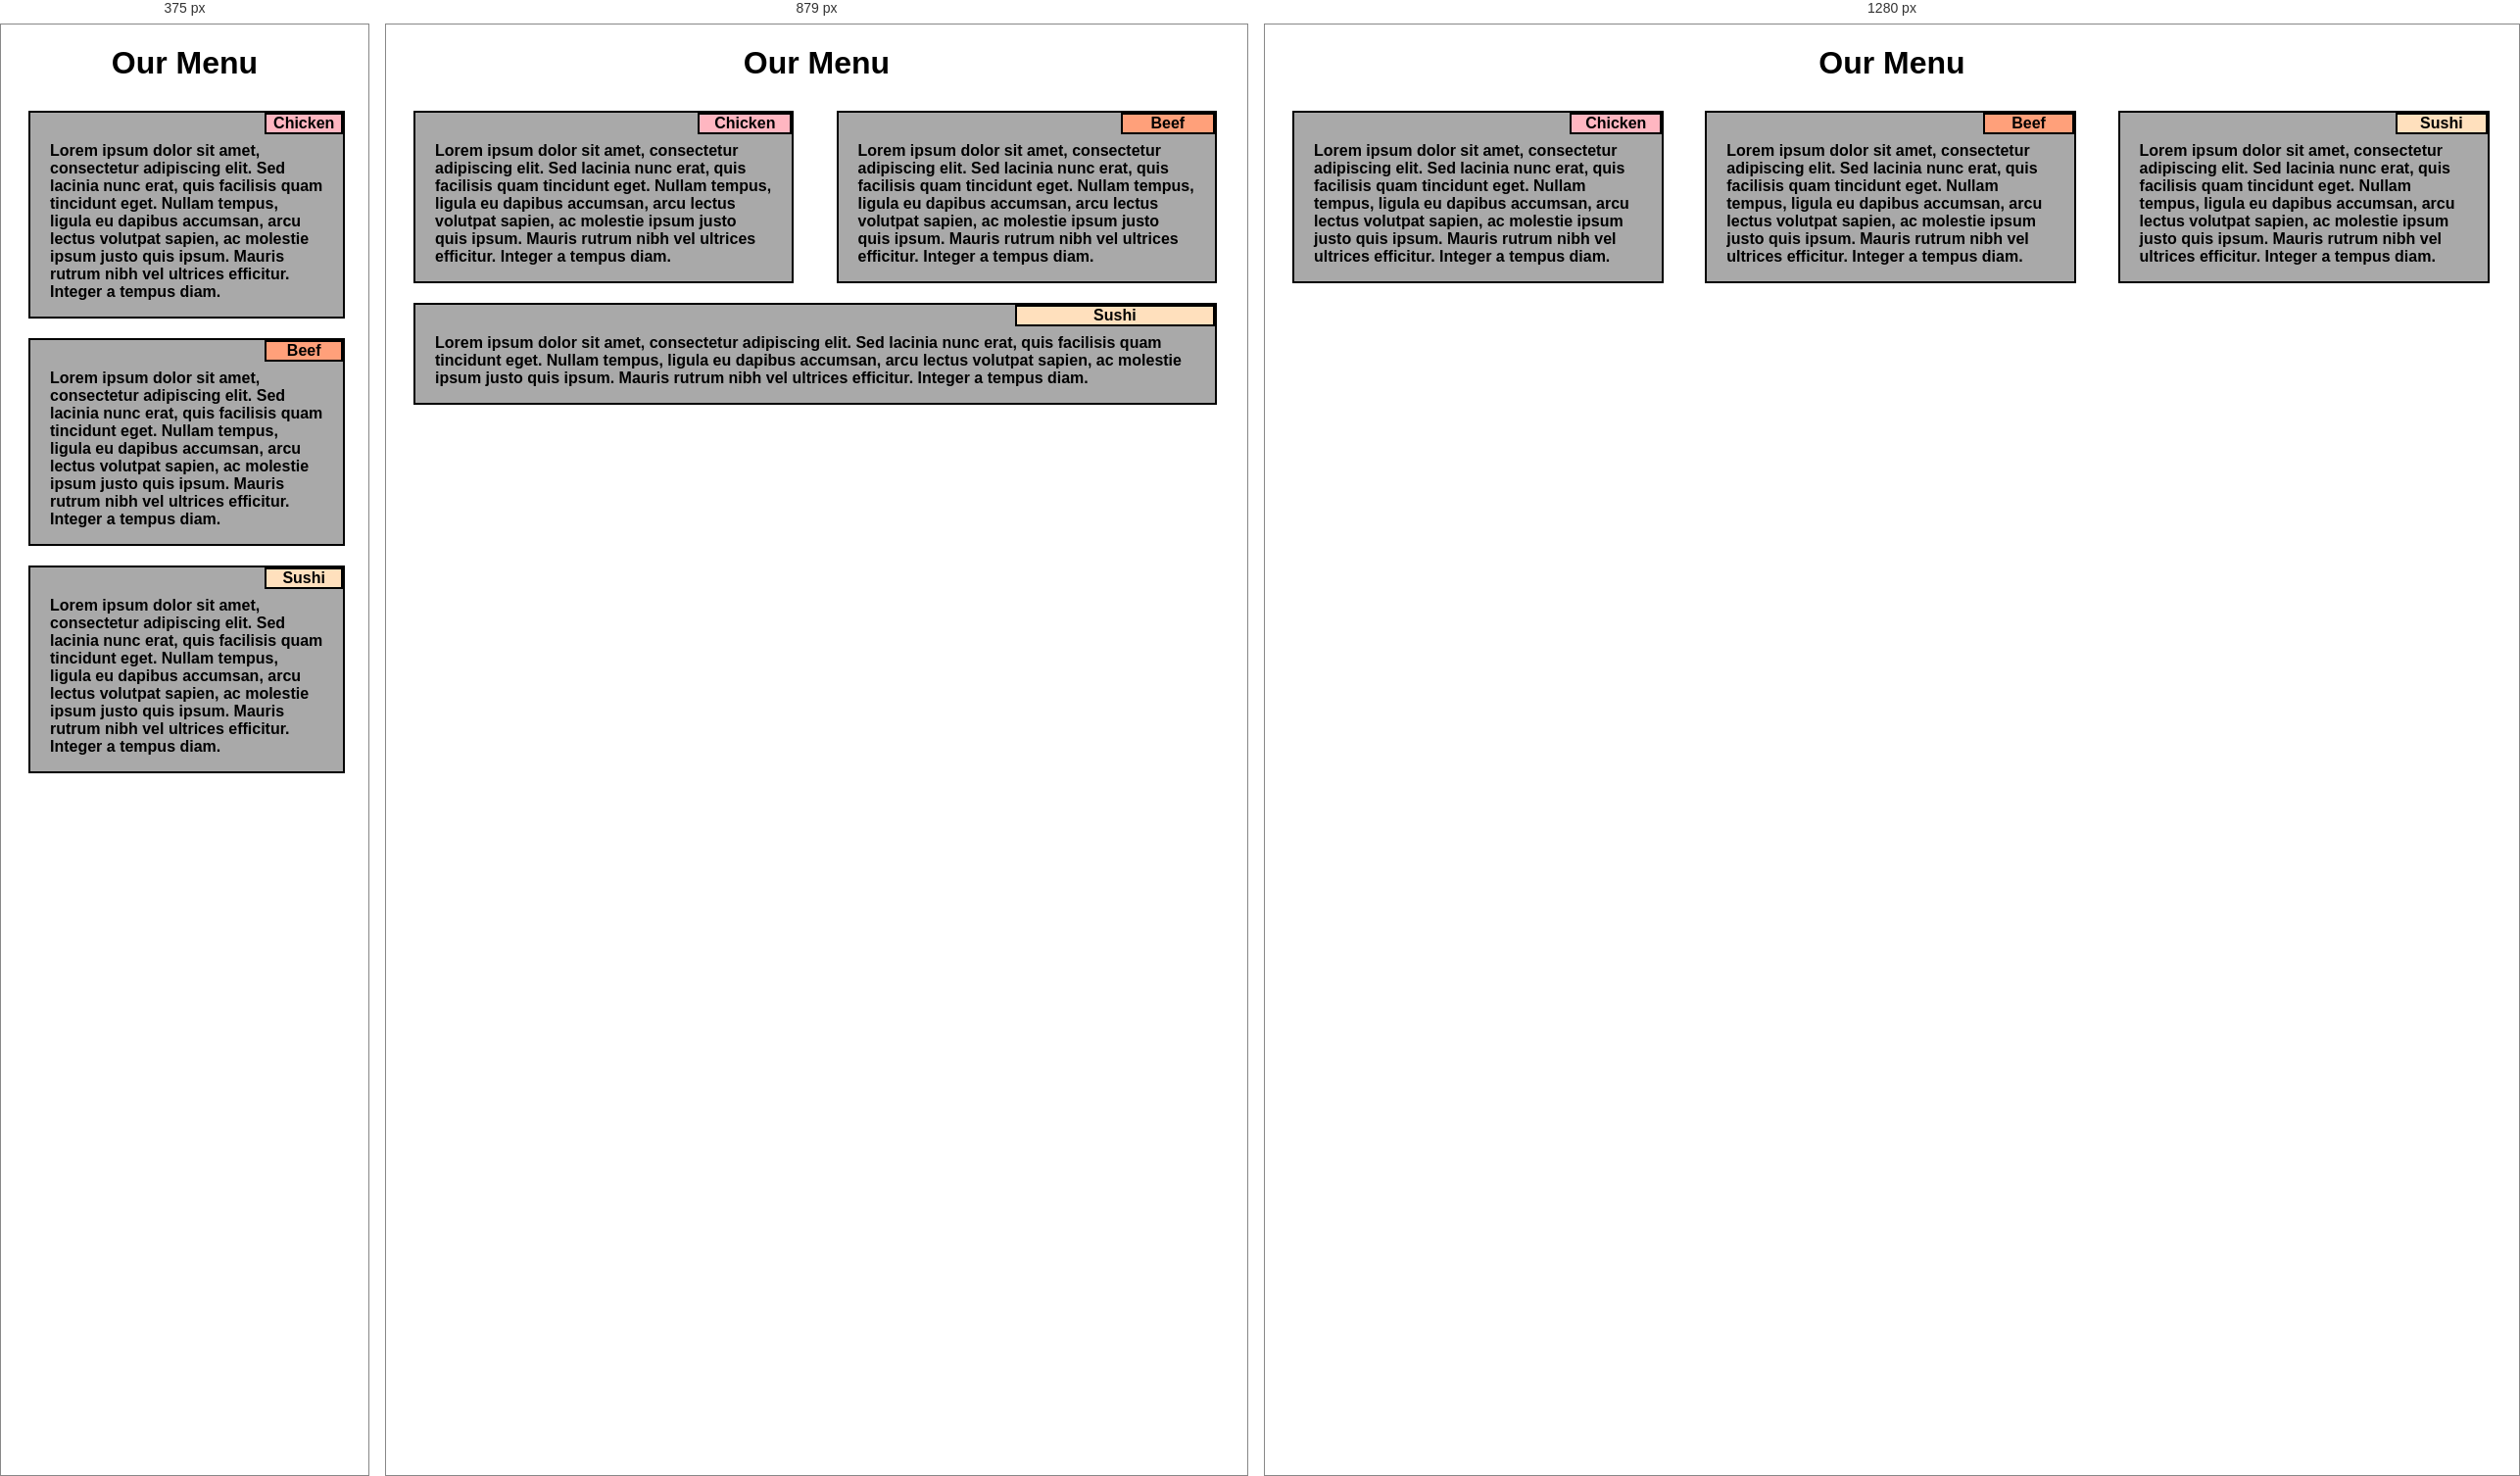
Rendered at 375 px, 879 px and 1280 px, left to right.

<!-- file: index.html -->
<!DOCTYPE html>
<html>
<head>
<meta charset="utf-8">
<title>Assignment Solution for Module 2</title>
<link rel="stylesheet" href="css/style.css">
</head>
<body>
<h1>Our Menu</h1>


  <div class="col-md-2 col-sm-1">
  <div class="item">  
  <p id="chicken" class="title">Chicken</p>
  <p class="text">Lorem ipsum dolor sit amet, consectetur adipiscing elit. Sed lacinia nunc erat, quis facilisis quam tincidunt eget. 
	 Nullam tempus, ligula eu dapibus accumsan, arcu lectus volutpat sapien, ac molestie ipsum justo quis ipsum. 
	 Mauris rutrum nibh vel ultrices efficitur. Integer a tempus diam.</p>
  </div>
  </div>
  
  <div class="col-md-2 col-sm-1">
  <div class="item">
  <p id="beef" class="title">Beef</p>
  <p class="text">Lorem ipsum dolor sit amet, consectetur adipiscing elit. Sed lacinia nunc erat, quis facilisis quam tincidunt eget. 
	 Nullam tempus, ligula eu dapibus accumsan, arcu lectus volutpat sapien, ac molestie ipsum justo quis ipsum. 
	 Mauris rutrum nibh vel ultrices efficitur. Integer a tempus diam.</p>
  </div>
  </div>
  
  <div class="col-lg-1 col-sm-1">
  <div id="item3" class="item">
  <p id="sushi" class="title">Sushi</p>
  <p class="text">Lorem ipsum dolor sit amet, consectetur adipiscing elit. Sed lacinia nunc erat, quis facilisis quam tincidunt eget. 
	 Nullam tempus, ligula eu dapibus accumsan, arcu lectus volutpat sapien, ac molestie ipsum justo quis ipsum. 
	 Mauris rutrum nibh vel ultrices efficitur. Integer a tempus diam.</p>
  </div>
  </div>


</body>
</html>


/* @media block from css/style.css */
@media (max-width: 767px){
.col-sm-1 {
 width: 100%;
}
}

/* @media block from css/style.css */
@media (min-width: 768px) and (max-width: 991px) {
.col-md-2 {
 width: 50%;
}
.col-lg-1 {
 width: 100%;
}

#item3 {
 width: 95%;
}
}